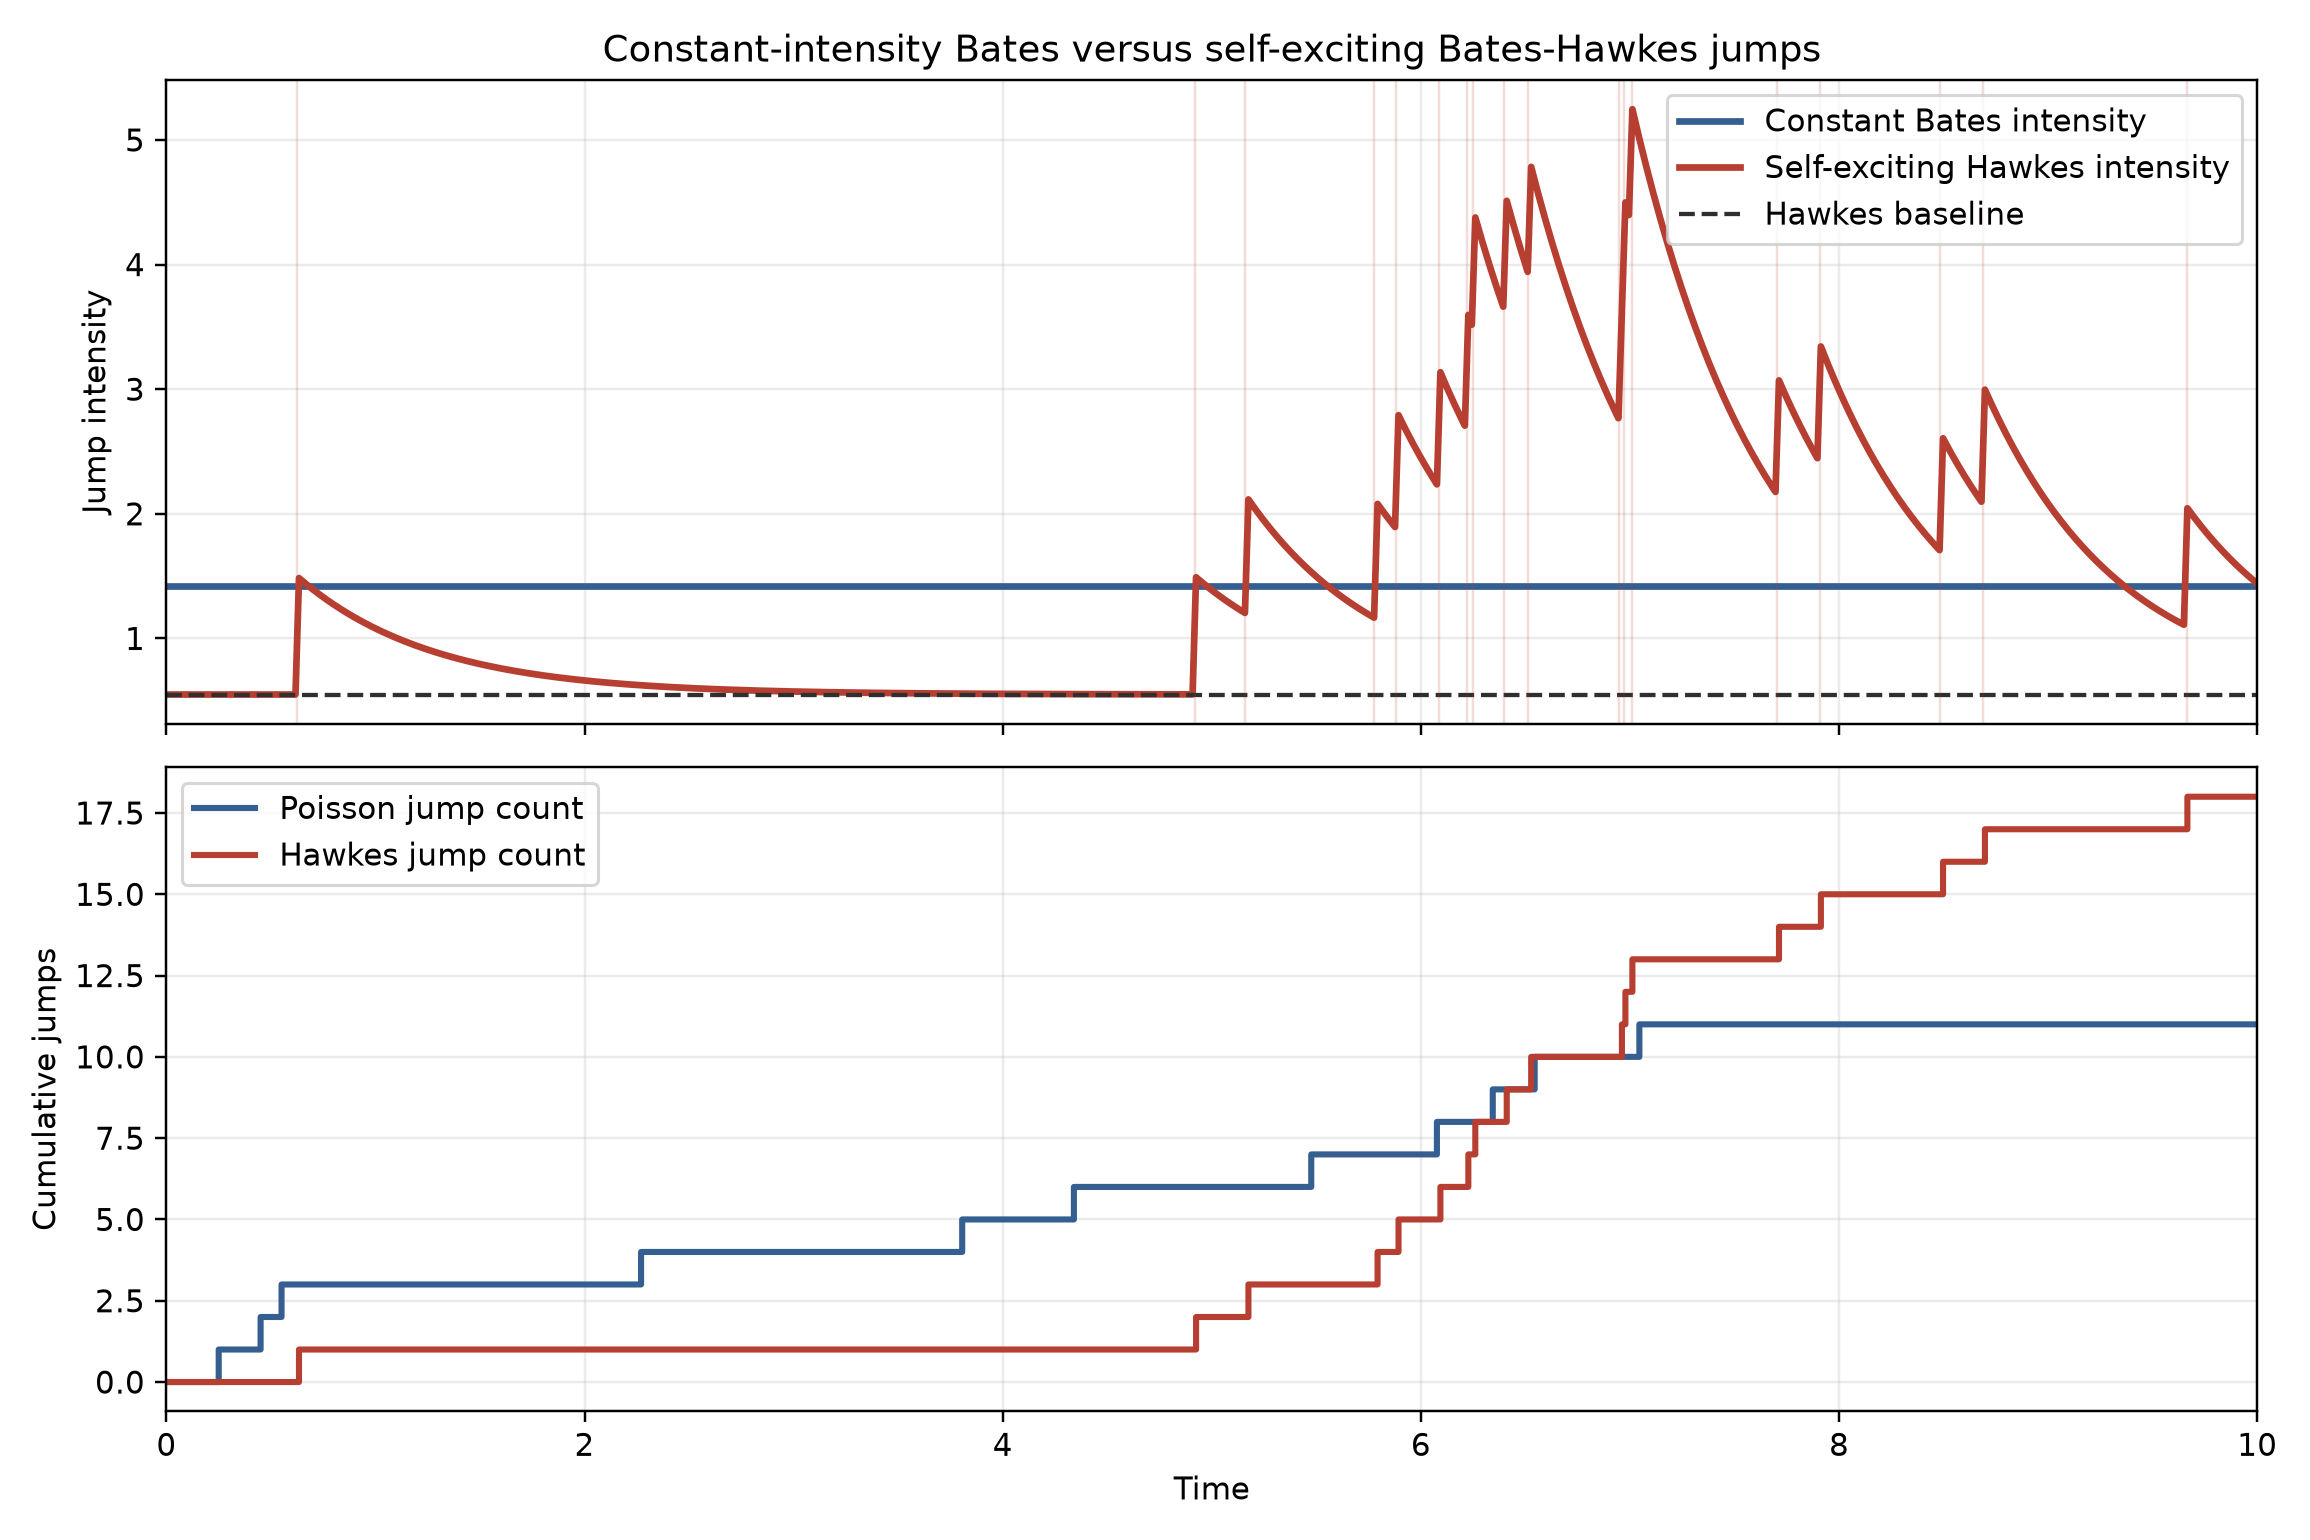

The table this chart was drawn from, first rows:
time, poisson_intensity, hawkes_intensity, poisson_cumulative_jumps, hawkes_cumulative_jumps
0.0, 1.421, 0.55, 0, 0
0.01669, 1.421, 0.55, 0, 0
0.03339, 1.421, 0.55, 0, 0
0.05008, 1.421, 0.55, 0, 0
0.06678, 1.421, 0.55, 0, 0
0.08347, 1.421, 0.55, 0, 0
0.1002, 1.421, 0.55, 0, 0
0.1169, 1.421, 0.55, 0, 0
0.1336, 1.421, 0.55, 0, 0
0.1503, 1.421, 0.55, 0, 0
0.1669, 1.421, 0.55, 0, 0
0.1836, 1.421, 0.55, 0, 0
0.2003, 1.421, 0.55, 0, 0
0.217, 1.421, 0.55, 0, 0
0.2337, 1.421, 0.55, 0, 0
0.2504, 1.421, 0.55, 1, 0
0.2671, 1.421, 0.55, 1, 0
0.2838, 1.421, 0.55, 1, 0
0.3005, 1.421, 0.55, 1, 0
0.3172, 1.421, 0.55, 1, 0
0.3339, 1.421, 0.55, 1, 0
0.3506, 1.421, 0.55, 1, 0
0.3673, 1.421, 0.55, 1, 0
0.384, 1.421, 0.55, 1, 0
0.4007, 1.421, 0.55, 1, 0
0.4174, 1.421, 0.55, 1, 0
0.4341, 1.421, 0.55, 1, 0
0.4508, 1.421, 0.55, 2, 0
0.4674, 1.421, 0.55, 2, 0
0.4841, 1.421, 0.55, 2, 0
0.5008, 1.421, 0.55, 2, 0
0.5175, 1.421, 0.55, 2, 0
0.5342, 1.421, 0.55, 2, 0
0.5509, 1.421, 0.55, 3, 0
0.5676, 1.421, 0.55, 3, 0
0.5843, 1.421, 0.55, 3, 0
0.601, 1.421, 0.55, 3, 0
0.6177, 1.421, 0.55, 3, 0
0.6344, 1.421, 1.484, 3, 1
0.6511, 1.421, 1.461, 3, 1
0.6678, 1.421, 1.437, 3, 1
0.6845, 1.421, 1.415, 3, 1
0.7012, 1.421, 1.393, 3, 1
0.7179, 1.421, 1.371, 3, 1
0.7346, 1.421, 1.35, 3, 1
0.7513, 1.421, 1.33, 3, 1
0.7679, 1.421, 1.31, 3, 1
0.7846, 1.421, 1.29, 3, 1
0.8013, 1.421, 1.271, 3, 1
0.818, 1.421, 1.253, 3, 1
0.8347, 1.421, 1.235, 3, 1
0.8514, 1.421, 1.217, 3, 1
0.8681, 1.421, 1.2, 3, 1
0.8848, 1.421, 1.184, 3, 1
0.9015, 1.421, 1.168, 3, 1
0.9182, 1.421, 1.152, 3, 1
0.9349, 1.421, 1.136, 3, 1
0.9516, 1.421, 1.121, 3, 1
0.9683, 1.421, 1.107, 3, 1
0.985, 1.421, 1.093, 3, 1
... 540 more rows
